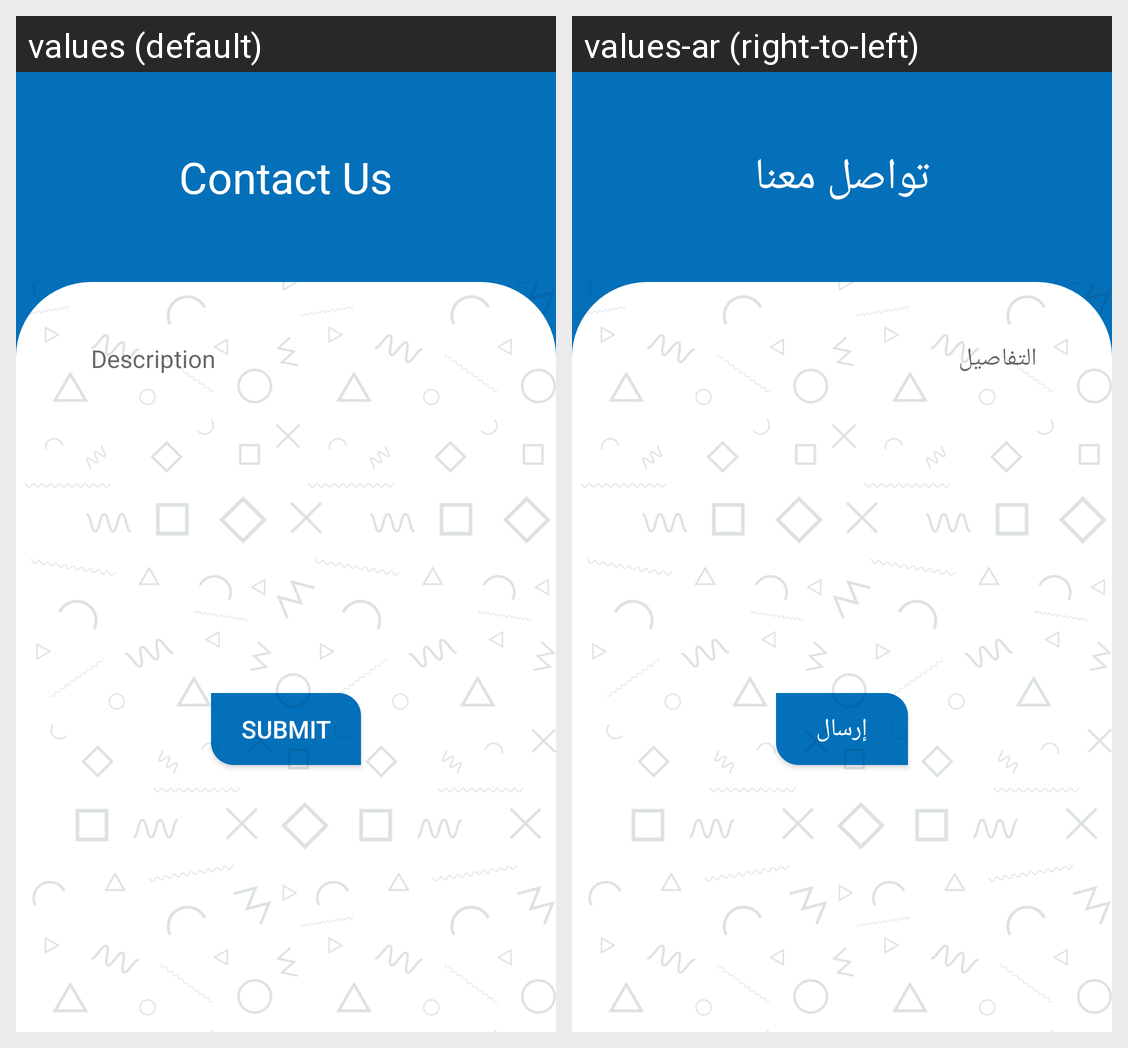

The Android screen above is rendered under two locales of the same app. Produce the string resources it draws, with the default and per-locale values.
Android screen res/layout/activity_contact.xml rendered under 2 locales, left to right: values (default), values-ar (right-to-left). Device: Nexus 5 (rendered at 1080×1920; each locale shown at half size, 540×960, under a caption strip naming it); theme AppTheme.
Strings drawn on this screen, with the default value and each locale's value (text and hints the layout hard-codes, and strings that could not be matched under every locale, appear in the picture but are not listed):

Contact_us
  values: Contact Us
  values-ar: تواصل معنا

description
  values: Description
  values-ar: التفاصيل

submit
  values: Submit
  values-ar: إرسال
